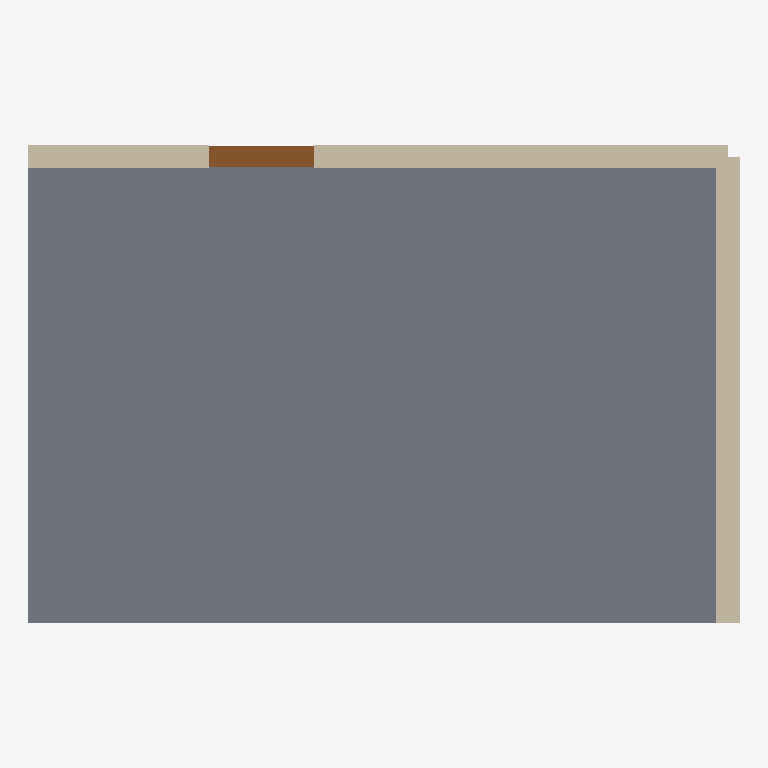
Plan cut of the same IFC building model at storey 'Ground' (level 0.00 m, cut at 1.40 m), seen from above with north up, elements coloured by IFC class: 2 walls (beige), 1 slab (grey), 1 door (brown). Cut surfaces are drawn darker.
Extent 6.1 m × 4.1 m × 3.2 m (x, y, z). Storeys (1): Ground at 0.00 m. Elements (4): 2 IfcWallStandardCase, 1 IfcDoor, 1 IfcSlab.

HEADER;
FILE_DESCRIPTION(('ViewDefinition [CoordinationView_V2.0]'),'2;1');
FILE_NAME('model.ifc','2026-11-13T16:13:10.522',('OpenBIMStudio'),('OpenBIMStudio'),'OpenBIMStudio IFC writer','OpenBIMStudio','');
FILE_SCHEMA(('IFC2X3'));
ENDSEC;
DATA;
#14=IFCPROJECT('3hL36uRUnIhiVySKL1H19J',#5,'IFC2X3 sample',$,$,$,$,(#13),#10);
#17=IFCSITE('2$O5wJPEMR9zsVEbK66l$X',#5,'Site',$,$,#16,$,$,.ELEMENT.,$,$,$,$,$);
#20=IFCBUILDING('175sB26hwuGQutHWppdfoF',#5,'Building',$,$,#19,$,$,.ELEMENT.,$,$,$);
#25=IFCBUILDINGSTOREY('3HCIzAHHNtqNJppldWrnPY',#5,'Ground',$,$,#24,$,'Ground',.ELEMENT.,0.0);
#122=IFCSLAB('3fwH_Pxgc8z_svcLxg_Gum',#5,'Floor',$,'slab',#119,#121,'s1',.FLOOR.);
#38=IFCWALLSTANDARDCASE('2LZCkFHuAwziAF5OCGWMJw',#5,'Wall A',$,'wall',#35,#37,'w1');
#67=IFCWALLSTANDARDCASE('0aWEkSK4pDmIUr$obJUTbq',#5,'Wall B',$,'wall',#64,#66,'w2');
#99=IFCDOOR('17JTPxDA1OCE$RcwsSDXNc',#5,'Door 1',$,'door',#96,#98,'d1',2.1,0.9);
ENDSEC;
